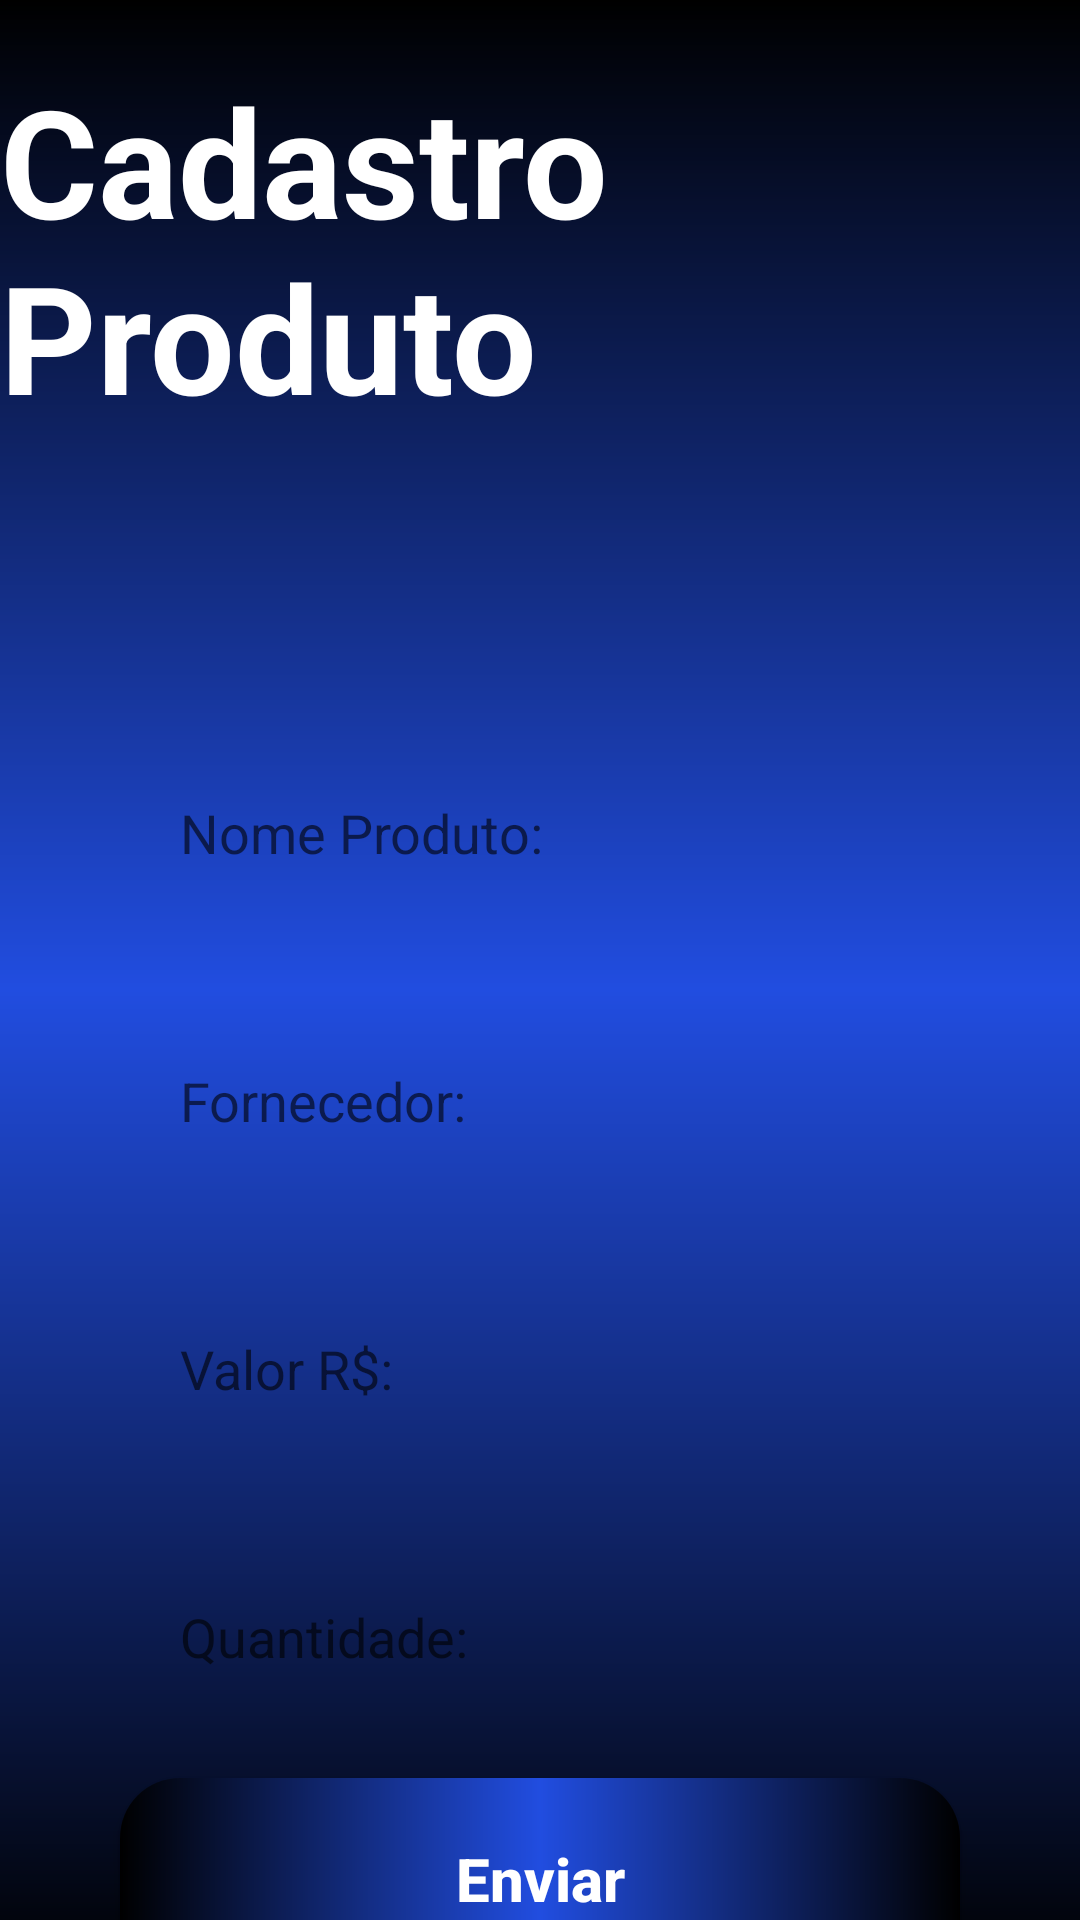

Reconstruct the res/layout file that produces this screen, plus the resources it refers to.
<!-- AndroidManifest.xml: application theme Theme.TrabalhoDeCRUD -->
<!-- res/layout/activity_tela_cadastro_produto.xml -->
<?xml version="1.0" encoding="utf-8"?>
<androidx.core.widget.NestedScrollView
    android:layout_width="match_parent"
    android:layout_height="match_parent"
    xmlns:android="http://schemas.android.com/apk/res/android"
    android:fillViewport="true" >
<androidx.constraintlayout.widget.ConstraintLayout xmlns:android="http://schemas.android.com/apk/res/android"
    xmlns:app="http://schemas.android.com/apk/res-auto"
    xmlns:tools="http://schemas.android.com/tools"
    android:layout_width="match_parent"
    android:layout_height="match_parent"
    android:background="@drawable/gradient"
    tools:context=".TelaCadastroProduto">

    <TextView
        style="@style/text_view"
        android:id="@+id/cadastro_produto"
        android:text="@string/cadastro_produto"
        app:layout_constraintStart_toStartOf="parent"
        app:layout_constraintEnd_toEndOf="parent"
        app:layout_constraintTop_toTopOf="parent"/>

    <EditText
        android:id="@+id/nome"
        style="@style/edit_text"
        app:layout_constraintStart_toStartOf="parent"
        app:layout_constraintEnd_toEndOf="parent"
        app:layout_constraintTop_toBottomOf="@id/cadastro_produto"
        android:layout_marginTop="100dp"
        android:hint="Nome Produto:"/>

    <EditText
        android:id="@+id/fornecedor"
        style="@style/edit_text"
        app:layout_constraintStart_toStartOf="parent"
        app:layout_constraintEnd_toEndOf="parent"
        app:layout_constraintTop_toBottomOf="@id/nome"
        android:layout_marginTop="25dp"
        android:hint="Fornecedor:"/>


    <EditText
        android:id="@+id/valor"
        style="@style/edit_text"
        app:layout_constraintStart_toStartOf="parent"
        app:layout_constraintEnd_toEndOf="parent"
        app:layout_constraintTop_toBottomOf="@id/fornecedor"
        android:layout_marginTop="25dp"
        android:hint="Valor R$:"/>

    <EditText
        android:id="@+id/quantidade"
        style="@style/edit_text"
        app:layout_constraintStart_toStartOf="parent"
        app:layout_constraintEnd_toEndOf="parent"
        app:layout_constraintTop_toBottomOf="@id/valor"
        android:layout_marginTop="25dp"
        android:hint="Quantidade:"/>

    <androidx.appcompat.widget.AppCompatButton
        android:id="@+id/enviar"
        style="@style/Button"
        app:layout_constraintEnd_toStartOf="parent"
        app:layout_constraintEnd_toEndOf="parent"
        app:layout_constraintTop_toBottomOf="@id/quantidade"
        android:text="Enviar"/>

</androidx.constraintlayout.widget.ConstraintLayout>
</androidx.core.widget.NestedScrollView>
<!-- resources referenced by this layout -->
<resources>
  <!-- drawable gradient (drawable) -->
  <?xml version="1.0" encoding="utf-8"?>
  <shape xmlns:android="http://schemas.android.com/apk/res/android">
      <gradient
          android:startColor="@color/black"
          android:centerColor="@color/dark_blue"
          android:endColor="@color/black"
          android:angle="90"/>
  </shape>
  <string name="cadastro_produto">Cadastro Produto</string>
  <style name="Button">
          <item name="android:layout_width">match_parent</item>
          <item name="android:layout_height">wrap_content</item>
          <item name="android:layout_marginLeft">40dp</item>
          <item name="android:layout_marginRight">40dp</item>
          <item name="android:layout_marginTop">15dp</item>
          <item name="android:padding">20dp</item>
          <item name="android:background">@drawable/button</item>
          <item name="textAllCaps">false</item>
          <item name="android:textStyle">bold</item>
          <item name="android:textSize">20sp</item>
          <item name="android:textColor">@color/white</item>
  
      </style>
  <style name="edit_text">
          <item name="android:layout_width">match_parent</item>
          <item name="android:layout_height">wrap_content</item>
          <item name="android:background">@drawable/edit_text</item>
          <item name="android:padding">20dp</item>
          <item name="android:layout_marginLeft">40dp</item>
          <item name="android:layout_marginRight">40dp</item>
          <item name="android:layout_marginTop">15dp</item>
          <item name="android:maxLength">25</item>
      </style>
  <style name="text_view">
          <item name="android:layout_width">wrap_content</item>
          <item name="android:layout_height">wrap_content</item>
          <item name="android:textColor">@color/white</item>
          <item name="android:textStyle">bold</item>
          <item name="android:layout_margin">20dp</item>
          <item name="textAllCaps">false</item>
          <item name="android:textSize">50sp</item>
          <item name="android:layout_marginLeft">40dp</item>
          <item name="android:layout_marginRight">40dp</item>
          <item name="android:layout_marginTop">150dp</item>
      </style>
  <style name="Theme.TrabalhoDeCRUD" parent="Theme.MaterialComponents.DayNight.DarkActionBar">
          
          <item name="colorPrimary">@color/purple_500</item>
          <item name="colorPrimaryVariant">@color/purple_700</item>
          <item name="colorOnPrimary">@color/white</item>
          
          <item name="colorSecondary">@color/teal_200</item>
          <item name="colorSecondaryVariant">@color/teal_700</item>
          <item name="colorOnSecondary">@color/black</item>
          
          <item name="android:statusBarColor" tools:targetApi="l">?attr/colorPrimaryVariant</item>
          
      </style>
  <color name="black">#FF000000</color>
  <color name="dark_blue">#214DE0</color>
  <!-- drawable button (drawable) -->
  <?xml version="1.0" encoding="utf-8"?>
  <shape xmlns:android="http://schemas.android.com/apk/res/android">
      <corners android:radius="20dp"/>
  
      <gradient
          android:startColor="@color/black"
          android:centerColor="@color/dark_blue"
          android:endColor="@color/black"
          android:angle="180"/>
  
  </shape>
  <color name="white">#FFFFFFFF</color>
  <color name="purple_500">#FF6200EE</color>
  <color name="purple_700">#FF3700B3</color>
  <color name="teal_200">#FF03DAC5</color>
  <color name="teal_700">#FF018786</color>
</resources>
